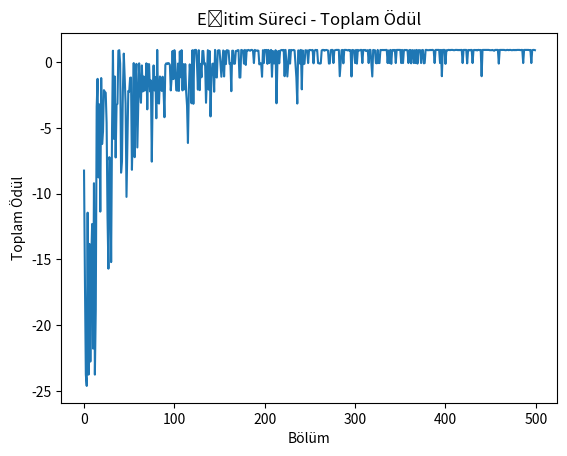

Write the Python code that produced this figure.
import numpy as np
import random
import matplotlib.pyplot as plt
import time
import os

# 1. Ortam Ayarları
grid_size = 5
actions = ['up', 'down', 'left', 'right']

# Ödüller
reward_goal = 1
reward_obstacle = -1
reward_step = -0.01

start_state = (0, 0)
goal_state = (4, 4)

q_table = np.zeros((grid_size, grid_size, len(actions)))

# 2. Hiperparametreler
learning_rate = 0.1
discount_factor = 0.95
epsilon = 1.0
epsilon_decay = 0.995
epsilon_min = 0.01
num_episodes = 500

# 3. Hareket Fonksiyonu
def take_action(state, action):
    x, y = state
    if action == 'up':
        x = max(0, x - 1)
    elif action == 'down':
        x = min(grid_size - 1, x + 1)
    elif action == 'left':
        y = max(0, y - 1)
    elif action == 'right':
        y = min(grid_size - 1, y + 1)
    return (x, y)

# 4. Eğitim
rewards_per_episode = []

for episode in range(num_episodes):
    state = start_state
    total_reward = 0

    for step in range(100):
        if random.uniform(0, 1) < epsilon:
            action_index = random.randint(0, len(actions) - 1)
        else:
            action_index = np.argmax(q_table[state[0], state[1]])

        action = actions[action_index]
        new_state = take_action(state, action)

        if new_state == goal_state:
            reward = reward_goal
        elif new_state == state:
            reward = reward_obstacle
        else:
            reward = reward_step

        old_q_value = q_table[state[0], state[1], action_index]
        next_max = np.max(q_table[new_state[0], new_state[1]])

        new_q_value = old_q_value + learning_rate * (reward + discount_factor * next_max - old_q_value)
        q_table[state[0], state[1], action_index] = new_q_value

        state = new_state
        total_reward += reward

        if state == goal_state:
            break

    if epsilon > epsilon_min:
        epsilon *= epsilon_decay

    rewards_per_episode.append(total_reward)

# 5. Eğitim Sonrası Ödül Grafiği
plt.plot(rewards_per_episode)
plt.xlabel('Bölüm')
plt.ylabel('Toplam Ödül')
plt.title('Eğitim Süreci - Toplam Ödül')
plt.show()

# 6. Oyun Animasyonu (Ajani İzleme)
def render(state):
    os.system('cls' if os.name == 'nt' else 'clear')  # Terminali temizle
    for i in range(grid_size):
        row = ''
        for j in range(grid_size):
            if (i, j) == state:
                row += ' A '  # Agent
            elif (i, j) == goal_state:
                row += ' G '  # Goal
            else:
                row += ' . '  # Boş
        print(row)
    print("\n")

# 7. Ajanın Oynatılması
state = start_state
steps = 0
print("Ajan başlıyor...\n")
time.sleep(2)

while state != goal_state and steps < 50:
    render(state)
    action_index = np.argmax(q_table[state[0], state[1]])
    action = actions[action_index]
    state = take_action(state, action)
    steps += 1
    time.sleep(0.5)

render(state)
print(f"Ajan {steps} adımda hedefe ulaştı!")


# Çapraz gidebilme özelliği

# (3,3) noktasına bir adet ENGEL ekleyelim.